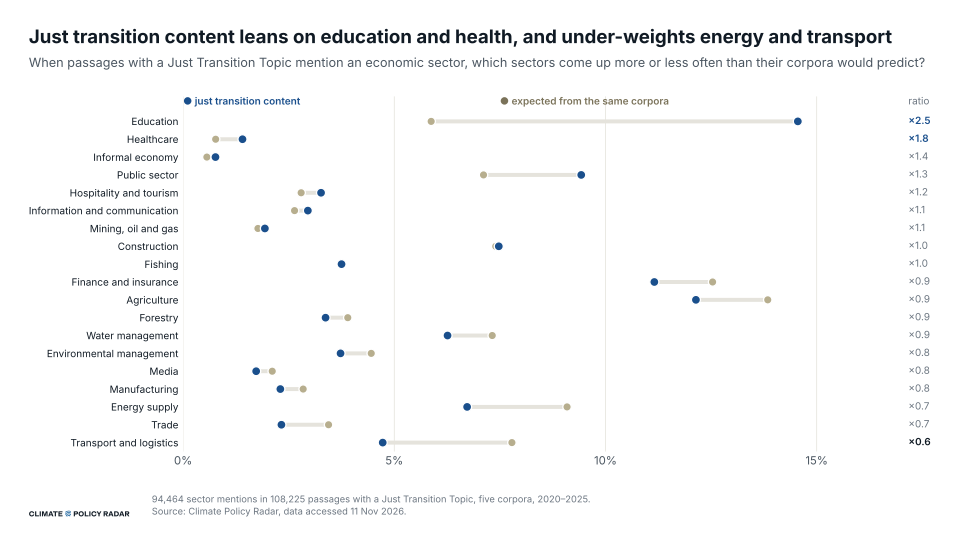

Source data for this figure (header and first rows):
sector, jt_sector, expected, share_jt, share_expected, ratio
Education, 13748, 3167, 0.1455, 0.05873, 2.478
Healthcare, 1328, 415.6, 0.01406, 0.007708, 1.824
Informal economy, 724, 303.3, 0.007664, 0.005625, 1.362
Public sector, 8904, 3835, 0.09426, 0.07113, 1.325
Hospitality and tourism, 3085, 1507, 0.03266, 0.02795, 1.169
ICT, 2790, 1423, 0.02954, 0.02639, 1.119
Extractive, 1829, 955.2, 0.01936, 0.01772, 1.093
Construction, 7060, 3991, 0.07474, 0.07402, 1.01
Fishing, 3543, 2025, 0.03751, 0.03755, 0.9987
Finance and insurance, 10539, 6760, 0.1116, 0.1254, 0.89
Agriculture, 11469, 7463, 0.1214, 0.1384, 0.8772
Forestry, 3186, 2102, 0.03373, 0.03898, 0.8652
Water management, 5914, 3946, 0.06261, 0.07319, 0.8554
Environmental management, 3521, 2402, 0.03727, 0.04454, 0.8369
Media, 1634, 1138, 0.0173, 0.0211, 0.8198
Manufacturing, 2175, 1533, 0.02302, 0.02843, 0.81
Energy supply, 6352, 4901, 0.06724, 0.0909, 0.7398
Trade, 2199, 1857, 0.02328, 0.03444, 0.676
Transport and logistics, 4464, 4197, 0.04726, 0.07784, 0.6071
